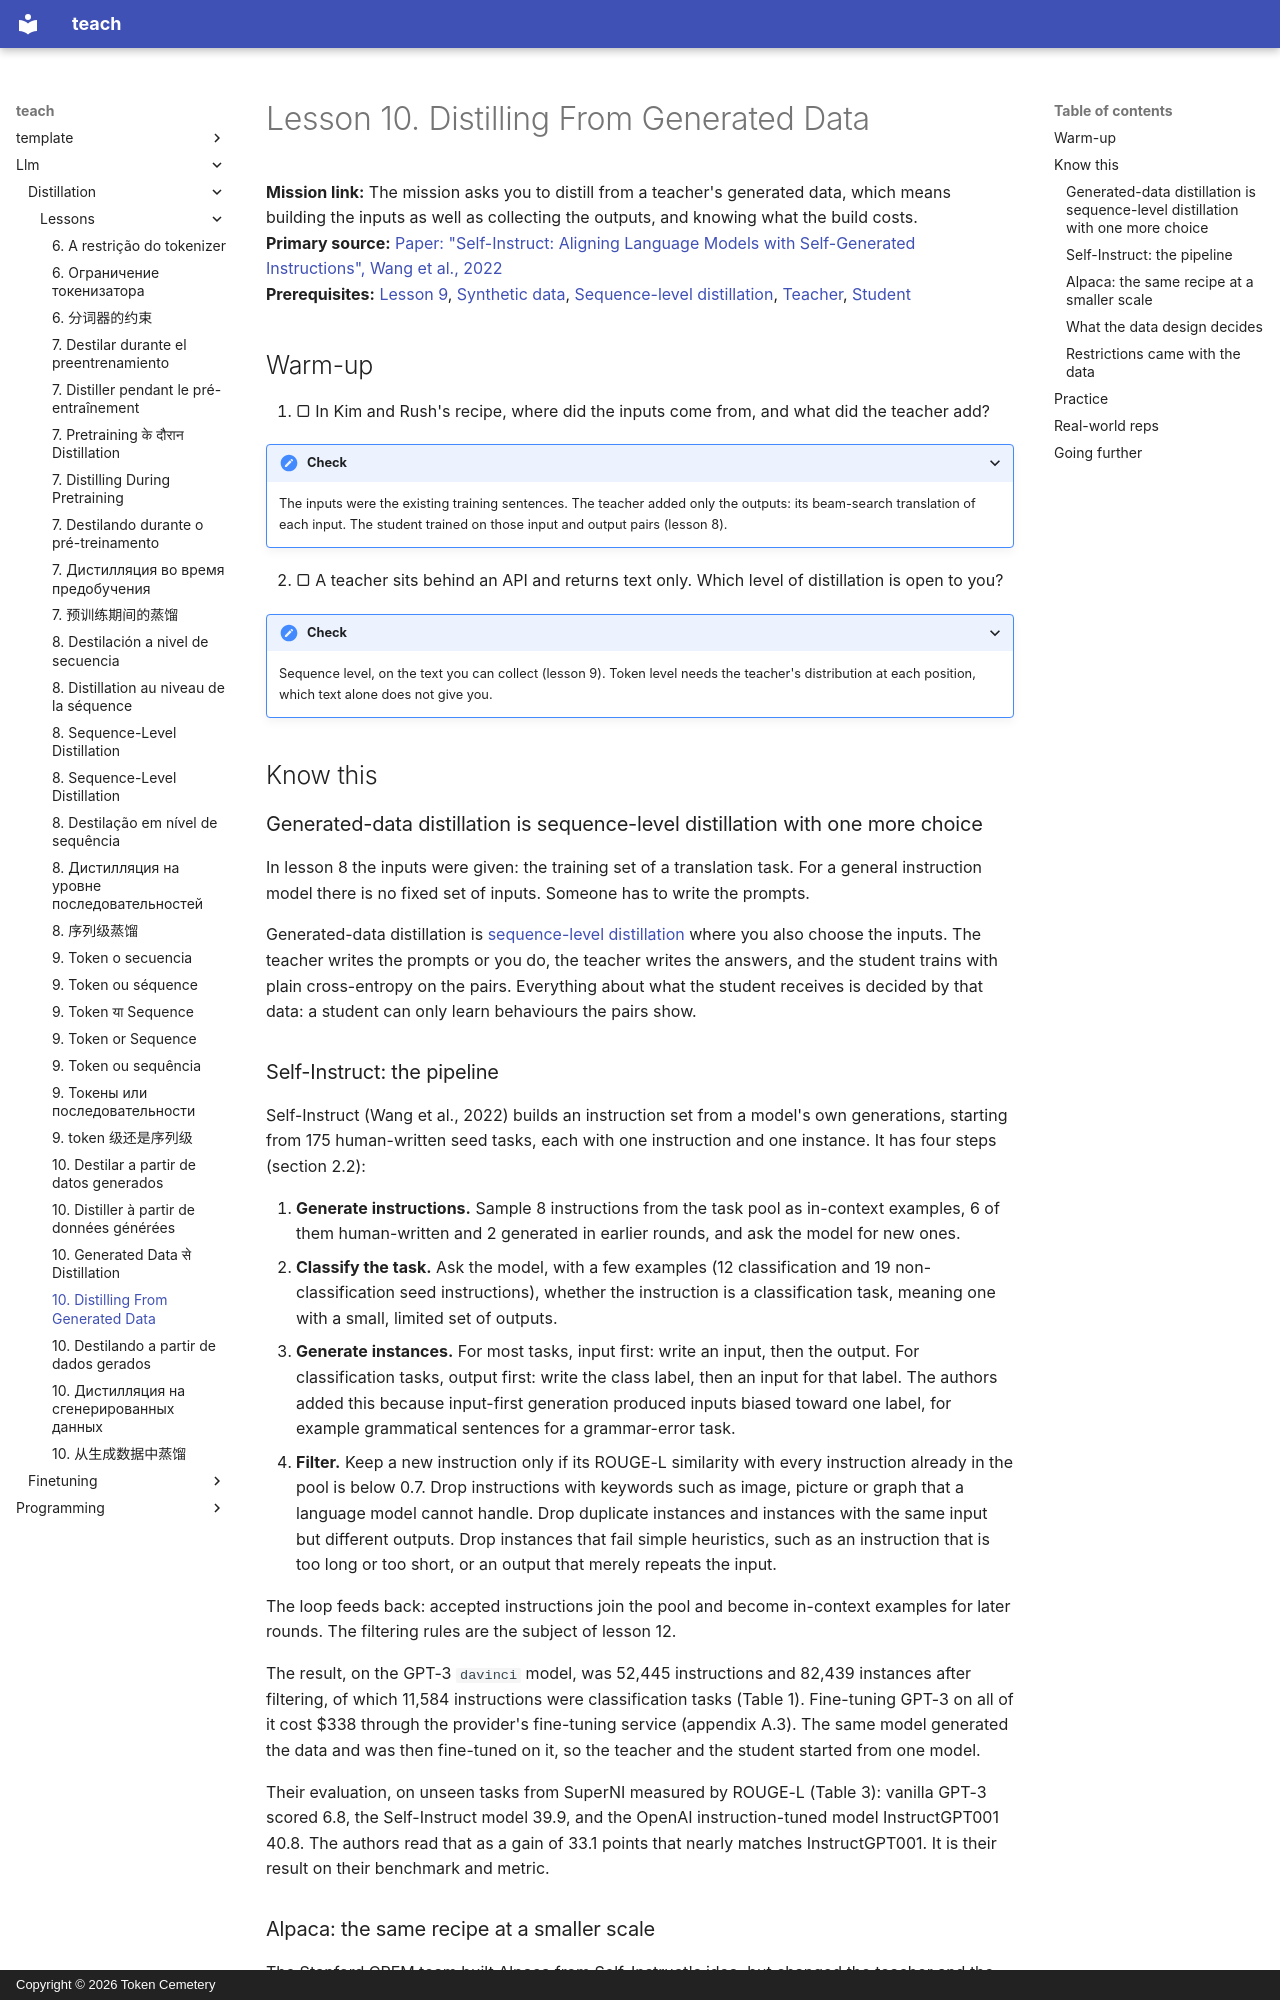

repository: TokenCemetery/teach · page: llm/distillation/lessons/0010-distilling-from-generated-data/index.html · generator: mkdocs · copyright: Copyright © 2026 Token Cemetery

---
title: "10. Distilling From Generated Data"
description: "Building an instruction set from a teacher's generations, as Self-Instruct and Alpaca did"
type: lesson
---

# Lesson 10. Distilling From Generated Data

**Mission link:** The mission asks you to distill from a teacher's generated data, which means building the inputs as well as collecting the outputs, and knowing what the build costs.
**Primary source:** [Paper: "Self-Instruct: Aligning Language Models with Self-Generated Instructions", Wang et al., 2022](https://arxiv.org/abs/2212.10560)
**Prerequisites:** [Lesson 9](0009-token-or-sequence.md), [Synthetic data](../GLOSSARY.md), [Sequence-level distillation](../GLOSSARY.md), [Teacher](../GLOSSARY.md), [Student](../GLOSSARY.md)

## Warm-up

1. ▢ In Kim and Rush's recipe, where did the inputs come from, and what did the teacher add?

<details markdown="1"><summary>Check</summary>

The inputs were the existing training sentences. The teacher added only the outputs: its beam-search translation of each input. The student trained on those input and output pairs (lesson 8).

</details>

2. ▢ A teacher sits behind an API and returns text only. Which level of distillation is open to you?

<details markdown="1"><summary>Check</summary>

Sequence level, on the text you can collect (lesson 9). Token level needs the teacher's distribution at each position, which text alone does not give you.

</details>

## Know this

### Generated-data distillation is sequence-level distillation with one more choice

In lesson 8 the inputs were given: the training set of a translation task. For a general instruction model there is no fixed set of inputs. Someone has to write the prompts.

Generated-data distillation is [sequence-level distillation](../GLOSSARY.md) where you also choose the inputs. The teacher writes the prompts or you do, the teacher writes the answers, and the student trains with plain cross-entropy on the pairs. Everything about what the student receives is decided by that data: a student can only learn behaviours the pairs show.
